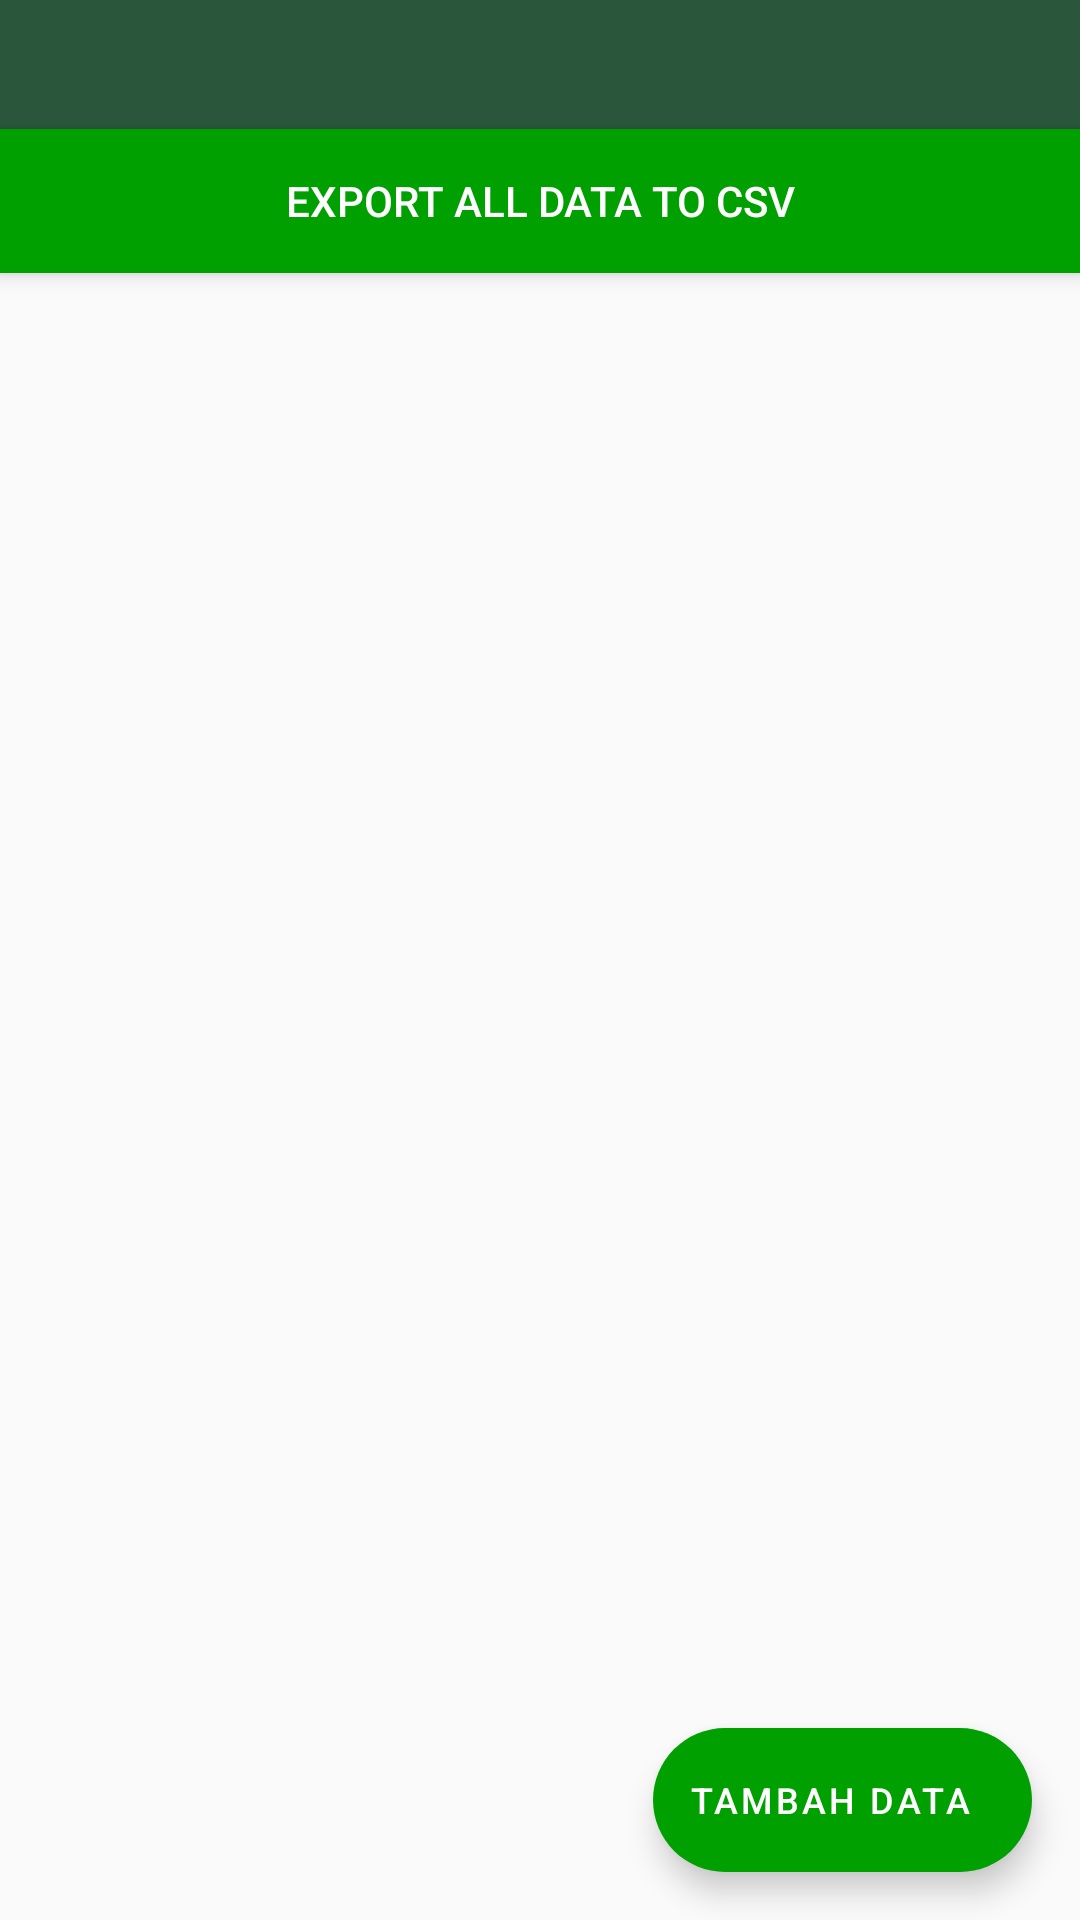

Produce the Android XML layout that renders to this screen, including the resource entries it uses.
<!-- AndroidManifest.xml: application theme AppTheme -->
<!-- res/layout/activity_main.xml -->
<?xml version="1.0" encoding="utf-8"?>
<androidx.coordinatorlayout.widget.CoordinatorLayout xmlns:android="http://schemas.android.com/apk/res/android"
    xmlns:app="http://schemas.android.com/apk/res-auto"
    android:layout_width="match_parent"
    android:layout_height="match_parent"
    android:orientation="vertical">

    <com.google.android.material.appbar.AppBarLayout
        android:id="@+id/appBarLayout4"
        android:layout_width="match_parent"
        android:layout_height="wrap_content"
        android:theme="@style/AppTheme.AppBarOverlay">

        <androidx.appcompat.widget.Toolbar
            android:id="@+id/toolbar"
            android:layout_width="match_parent"
            android:layout_height="27dp"
            android:background="@color/colorPrimary"
            app:popupTheme="@style/AppTheme.PopupOverlay"
            app:titleTextAppearance="@style/Toolbar.TitleText" />

        <Button
            android:id="@+id/btnExport"
            android:layout_width="match_parent"
            android:layout_height="wrap_content"
            android:layout_marginTop="16dp"
            android:background="#00a000"
            android:padding="12dp"
            android:text="@string/export_all_data_to_csv"
            android:textColor="#ffffff" />

    </com.google.android.material.appbar.AppBarLayout>

    <RelativeLayout
        android:layout_width="match_parent"
        android:layout_height="match_parent"
        app:layout_behavior="@string/appbar_scrolling_view_behavior">

        <ListView
            android:id="@+id/lvData"
            android:layout_width="match_parent"
            android:layout_height="match_parent"
            android:layout_marginStart="5dp"
            android:layout_marginTop="5dp"
            android:layout_marginEnd="5dp"
            android:layout_marginBottom="5dp" />

    </RelativeLayout>

    <com.google.android.material.floatingactionbutton.ExtendedFloatingActionButton
        android:id="@+id/fabAdd"
        android:layout_width="wrap_content"
        android:layout_height="wrap_content"
        android:layout_gravity="end|bottom"
        android:layout_margin="16dp"
        android:textColor="@android:color/white"
        android:textSize="12sp"
        android:theme="@style/MaterialTheme"
        app:backgroundTint="#00a000"
        android:text="@string/add_data"
        app:iconTint="@android:color/white"/>


</androidx.coordinatorlayout.widget.CoordinatorLayout>
<!-- resources referenced by this layout -->
<resources>
  <color name="colorPrimary">#2a573b</color>
  <string name="add_data">TAMBAH DATA</string>
  <string name="export_all_data_to_csv">Export All Data TO CSV</string>
  <style name="AppTheme.AppBarOverlay" parent="ThemeOverlay.AppCompat.Dark.ActionBar" />
  <style name="AppTheme.PopupOverlay" parent="ThemeOverlay.AppCompat.Light" />
  <style name="MaterialTheme" parent="Theme.MaterialComponents.Light.NoActionBar">
          <item name="colorPrimary">@color/colorPrimary</item>
          <item name="colorPrimaryDark">@color/colorPrimaryDark</item>
          <item name="colorAccent">@color/colorAccent</item>
          <item name="textAppearanceButton">@style/AppTextAppearance.Button</item>
      </style>
  <style name="Toolbar.TitleText" parent="TextAppearance.Widget.AppCompat.Toolbar.Title">
          <item name="android:textSize">16sp</item>
          <item name="android:textColor">@android:color/white</item>
      </style>
  <style name="AppTheme" parent="Theme.AppCompat.Light.NoActionBar">
          
          <item name="colorPrimary">@color/colorPrimary</item>
          <item name="colorPrimaryDark">@color/colorPrimaryDark</item>
          <item name="colorAccent">@color/colorAccent</item>
      </style>
  <color name="colorPrimaryDark">#2a573b</color>
  <color name="colorAccent">#2a573b</color>
  <style name="AppTextAppearance.Button" parent="TextAppearance.MaterialComponents.Button">
          <item name="android:textAllCaps">true</item>
      </style>
</resources>
